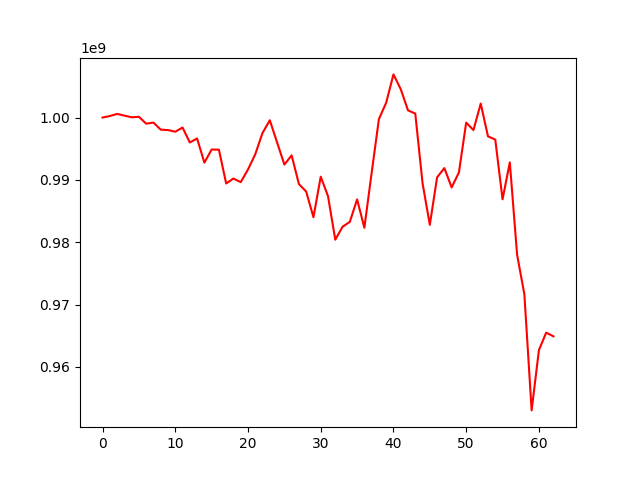

The file beside this chart, header and first rows:
, 0
0, 1000000000
1, 1000236410
2, 1000578750
3, 1000310258
4, 1000038006
5, 1000118608
6, 999013604
7, 999191001
8, 998057956
9, 997985890
10, 997724533
11, 998393992
12, 995999771
13, 996641742
14, 992760963
15, 994867718
16, 994839061
17, 989418945
18, 990216494
19, 989631094
20, 991671314
21, 994113994
22, 997535692
23, 999560817
24, 996004374
25, 992455143
26, 993929458
27, 989326983
28, 988120271
29, 984004496
30, 990512162
31, 987393907
32, 980399020
33, 982478636
34, 983260386
35, 986870615
36, 982316797
37, 991106116
38, 999755941
39, 1002379967
40, 1006919487
41, 1004551373
42, 1001155067
43, 1000636675
44, 989471803
45, 982789245
46, 990405520
47, 991888120
48, 988784583
49, 991193627
50, 999181899
51, 997984331
52, 1002237557
53, 996977916
54, 996466281
55, 986881302
56, 992800296
57, 978010879
58, 971637683
59, 953018709
... 3 more rows
